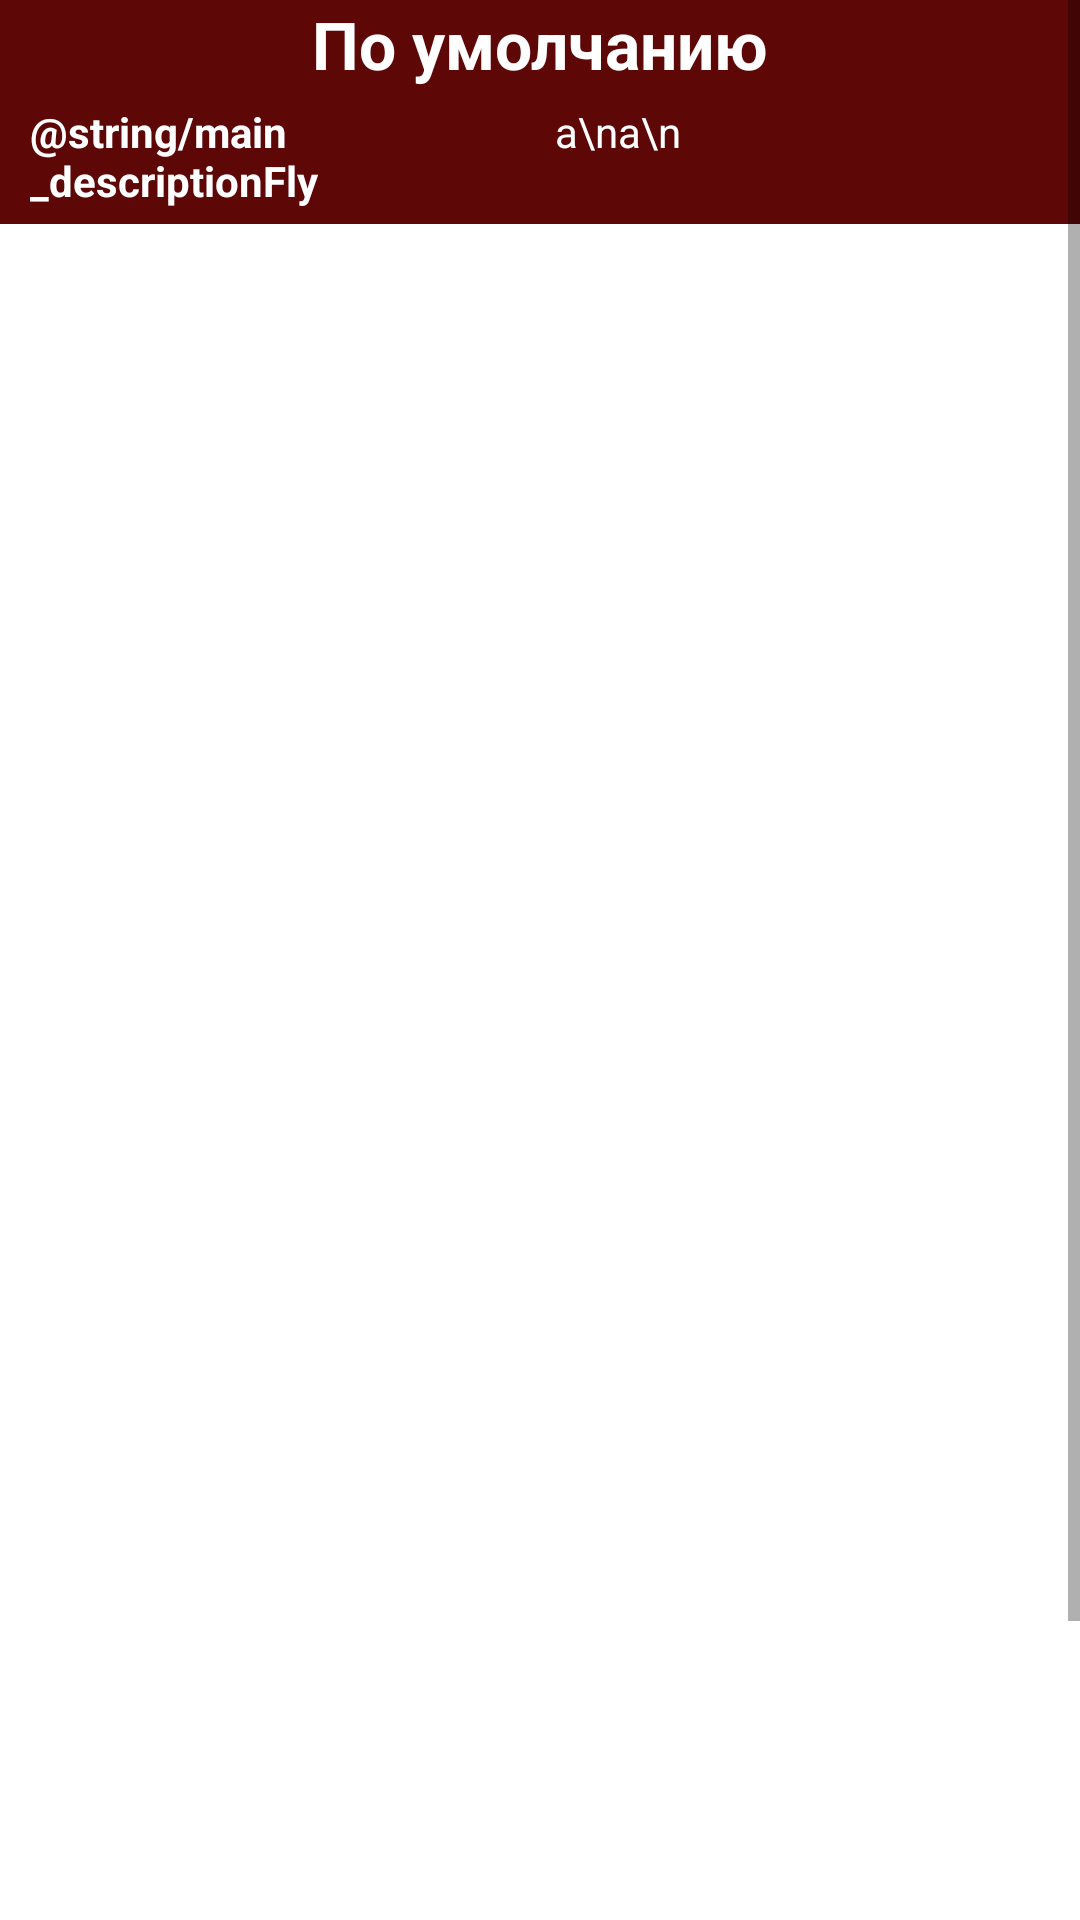

Write the Android layout XML for this screen, with the resource values it uses.
<!-- AndroidManifest.xml: application theme Theme.ProjectRex -->
<!-- res/layout/activity_fly_details.xml -->
<?xml version="1.0" encoding="utf-8"?>
<LinearLayout xmlns:android="http://schemas.android.com/apk/res/android"
    android:layout_width="match_parent"
    android:layout_height="match_parent"
    android:orientation="vertical">

    <ScrollView

        android:layout_width="match_parent"
        android:layout_height="match_parent">

        <LinearLayout
            android:layout_width="match_parent"
            android:layout_height="wrap_content"
            android:orientation="vertical">

            
            <TextView
                android:id="@+id/product_nameFly"
                android:layout_width="match_parent"
                android:layout_height="wrap_content"
                android:background="@color/redBlack"
                android:gravity="center"
                android:text="По умолчанию"
                android:textAppearance="?android:attr/textAppearanceLarge"
                android:textColor="#FFFFFF"
                android:textStyle="bold" />

            <LinearLayout
                android:layout_width="match_parent"
                android:layout_height="wrap_content"
                android:background="@color/redBlack"
                android:orientation="horizontal">

                <TextView
                    android:layout_width="match_parent"
                    android:layout_height="wrap_content"
                    android:layout_marginLeft="10dp"
                    android:layout_marginTop="5dp"
                    android:layout_marginRight="5dp"
                    android:layout_marginBottom="5dp"
                    android:layout_weight="1"
                    android:text="@string/main_descriptionFly"
                    android:textColor="#FFFFFF"
                    android:textStyle="bold" />

                <TextView
                    android:id="@+id/tv_detailFly"
                    android:layout_width="match_parent"
                    android:layout_height="wrap_content"
                    android:layout_margin="5dp"
                    android:layout_weight="1"
                    android:text="a\na\n"
                    android:textColor="#FFFFFF" />

            </LinearLayout>

            

            <ImageView
                android:id="@+id/photoFly"
                android:layout_width="match_parent"
                android:layout_height="300dp"
                android:adjustViewBounds="true"
                android:scaleType="centerCrop"
                android:transitionName="photoToAnimate" />

            <TextView
                android:id="@+id/tv_description1Fly"
                android:layout_width="match_parent"
                android:layout_height="match_parent"
                android:layout_marginStart="12dp"
                android:layout_marginEnd="12dp"
                android:fontFamily="sans-serif-black"
                android:paddingLeft="10dp"
                android:paddingTop="10dp"
                android:paddingRight="10dp"
                android:textColor="#121212"
                android:textSize="18sp"
                android:textStyle="bold" />

            <ImageView
                android:id="@+id/im_compareFly"
                android:layout_width="match_parent"
                android:layout_height="220dp"
                android:layout_marginStart="15dp"
                android:layout_marginTop="15dp"
                android:layout_marginEnd="15dp"
                android:adjustViewBounds="true"
                android:scaleType="centerCrop" />

            <TextView

                android:id="@+id/tv_description2Fly"
                android:layout_width="match_parent"
                android:layout_height="match_parent"
                android:layout_margin="10dp"

                android:padding="10dp"
                android:textColor="#0C0C0C"
                android:textSize="15sp" />


            <TextView
                android:id="@+id/tv_takenFly"
                android:layout_width="match_parent"
                android:layout_height="match_parent"
                android:layout_margin="10dp"
                android:layout_marginTop="30dp"

                android:padding="10dp"
                android:textColor="#0C0C0C"
                android:textSize="10sp" />

        </LinearLayout>
    </ScrollView>

</LinearLayout>
<!-- resources referenced by this layout -->
<resources>
  <color name="redBlack">#5E0707</color>
  <string name="main_descriptionFly">Время обитания:\nРозмах крыльев:\nВпервые найден в\nЗначение имени:</string>
  <style name="Theme.ProjectRex" parent="Theme.MaterialComponents.DayNight.NoActionBar">
          
          <item name="colorPrimary">@color/greenDark</item>
          <item name="colorPrimaryVariant">@color/greenBlack</item>
          <item name="colorOnPrimary">@color/white</item>
          
          <item name="colorSecondary">@color/teal_200</item>
          <item name="colorSecondaryVariant">@color/teal_700</item>
          <item name="colorOnSecondary">@color/black</item>
          
          <item name="android:statusBarColor" tools:targetApi="l">?attr/colorPrimaryVariant</item>
          
      </style>
  <color name="greenDark">#044704</color>
  <color name="greenBlack">#052B02</color>
  <color name="white">#FFFFFFFF</color>
  <color name="teal_200">#FF03DAC5</color>
  <color name="teal_700">#FF018786</color>
  <color name="black">#FF000000</color>
</resources>
